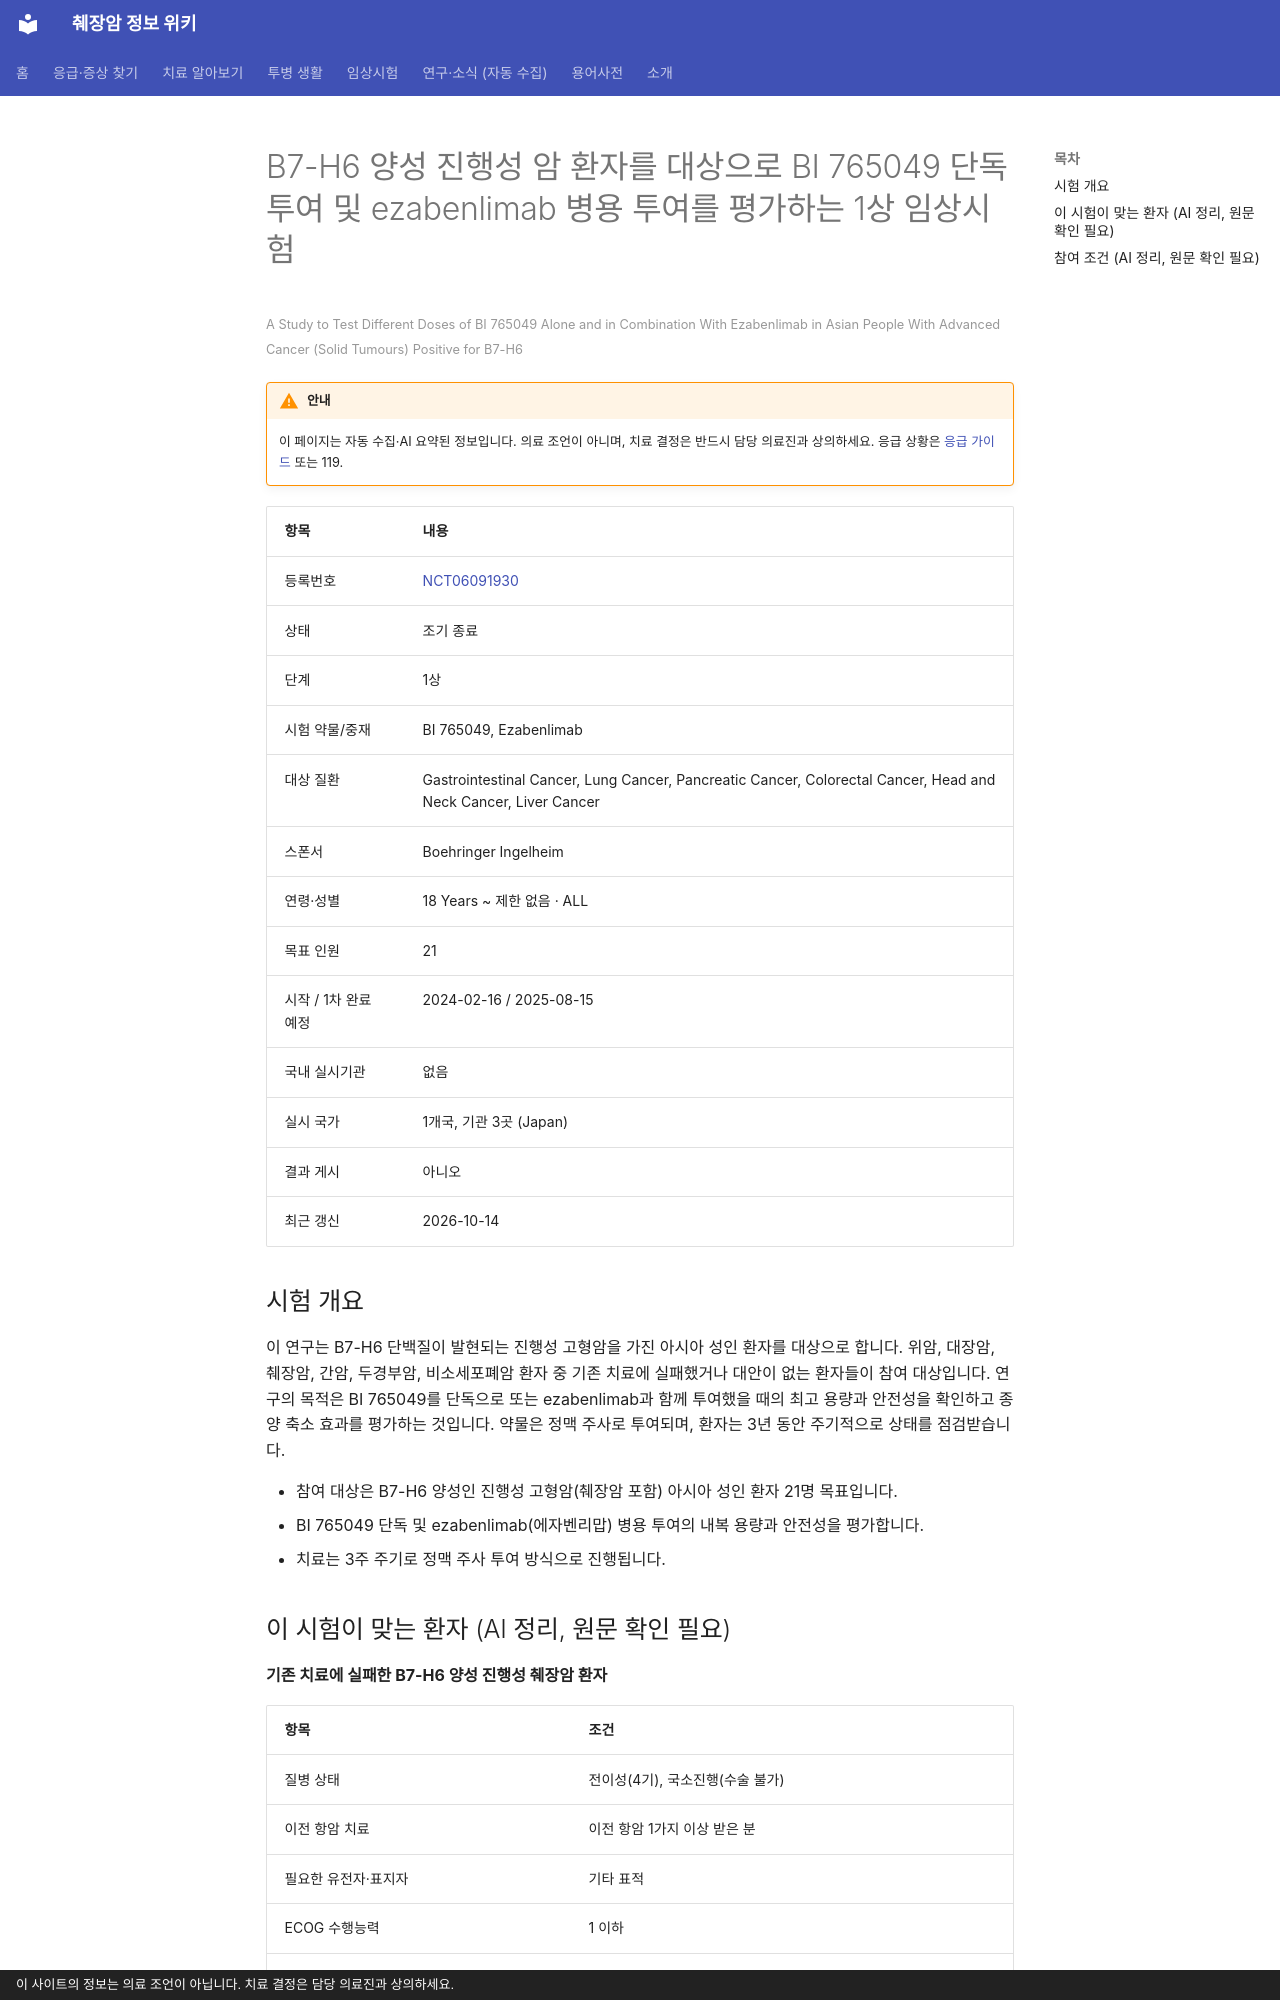

repository: hizorro88-rgb/papersearcher · page: _generated/trials/NCT06091930/index.html · generator: mkdocs · copyright: 이 사이트의 정보는 의료 조언이 아닙니다. 치료 결정은 담당 의료진과 상의하세요.

---
title: "NCT06091930 B7-H6 양성 진행성 암 환자를 대상으로 BI 765049 단독 투여 및 ezabenlimab 병용 투여…"
description: "1상 · 조기 종료"
comments: true
search:
  boost: 0.4
---

# B7-H6 양성 진행성 암 환자를 대상으로 BI 765049 단독 투여 및 ezabenlimab 병용 투여를 평가하는 1상 임상시험

<small>A Study to Test Different Doses of BI 765049 Alone and in Combination With Ezabenlimab in Asian People With Advanced Cancer (Solid Tumours) Positive for B7-H6</small>

!!! warning "안내"
    이 페이지는 자동 수집·AI 요약된 정보입니다. 의료 조언이 아니며, 치료 결정은 반드시 담당 의료진과 상의하세요. 응급 상황은 [응급 가이드](../../guides/emergency/index.md) 또는 119.

| 항목 | 내용 |
|---|---|
| 등록번호 | [NCT06091930](https://clinicaltrials.gov/study/NCT06091930) |
| 상태 | 조기 종료 |
| 단계 | 1상 |
| 시험 약물/중재 | BI 765049, Ezabenlimab |
| 대상 질환 | Gastrointestinal Cancer, Lung Cancer, Pancreatic Cancer, Colorectal Cancer, Head and Neck Cancer, Liver Cancer |
| 스폰서 | Boehringer Ingelheim |
| 연령·성별 | 18 Years ~ 제한 없음 · ALL |
| 목표 인원 | 21 |
| 시작 / 1차 완료 예정 | 2024-02-16 / 2025-08-15 |
| 국내 실시기관 | 없음 |
| 실시 국가 | 1개국, 기관 3곳 (Japan) |
| 결과 게시 | 아니오 |
| 최근 갱신 | 2026-10-14 |

## 시험 개요

이 연구는 B7-H6 단백질이 발현되는 진행성 고형암을 가진 아시아 성인 환자를 대상으로 합니다. 위암, 대장암, 췌장암, 간암, 두경부암, 비소세포폐암 환자 중 기존 치료에 실패했거나 대안이 없는 환자들이 참여 대상입니다. 연구의 목적은 BI 765049를 단독으로 또는 ezabenlimab과 함께 투여했을 때의 최고 용량과 안전성을 확인하고 종양 축소 효과를 평가하는 것입니다. 약물은 정맥 주사로 투여되며, 환자는 3년 동안 주기적으로 상태를 점검받습니다.

- 참여 대상은 B7-H6 양성인 진행성 고형암(췌장암 포함) 아시아 성인 환자 21명 목표입니다.
- BI 765049 단독 및 ezabenlimab(에자벤리맙) 병용 투여의 내복 용량과 안전성을 평가합니다.
- 치료는 3주 주기로 정맥 주사 투여 방식으로 진행됩니다.

## 이 시험이 맞는 환자 (AI 정리, 원문 확인 필요)

**기존 치료에 실패한 B7-H6 양성 진행성 췌장암 환자**

| 항목 | 조건 |
|---|---|
| 질병 상태 | 전이성(4기), 국소진행(수술 불가) |
| 이전 항암 치료 | 이전 항암 1가지 이상 받은 분 |
| 필요한 유전자·표지자 | 기타 표적 |
| ECOG 수행능력 | 1 이하 |
| 측정 가능 병변 | 필요 |

주요 제외 기준: 중추신경계 전이(뇌막 질환 또는 척수 압박) · 활동성 B형, C형 간염 또는 HIV 감염 · 최근 3년 이내 다른 암 병력 · 최근 28일 이내 주요 수술 이력

내 상황에 맞는지 한 번에 보려면 [맞춤 임상시험 찾기](../../guides/trials/finder.md).
